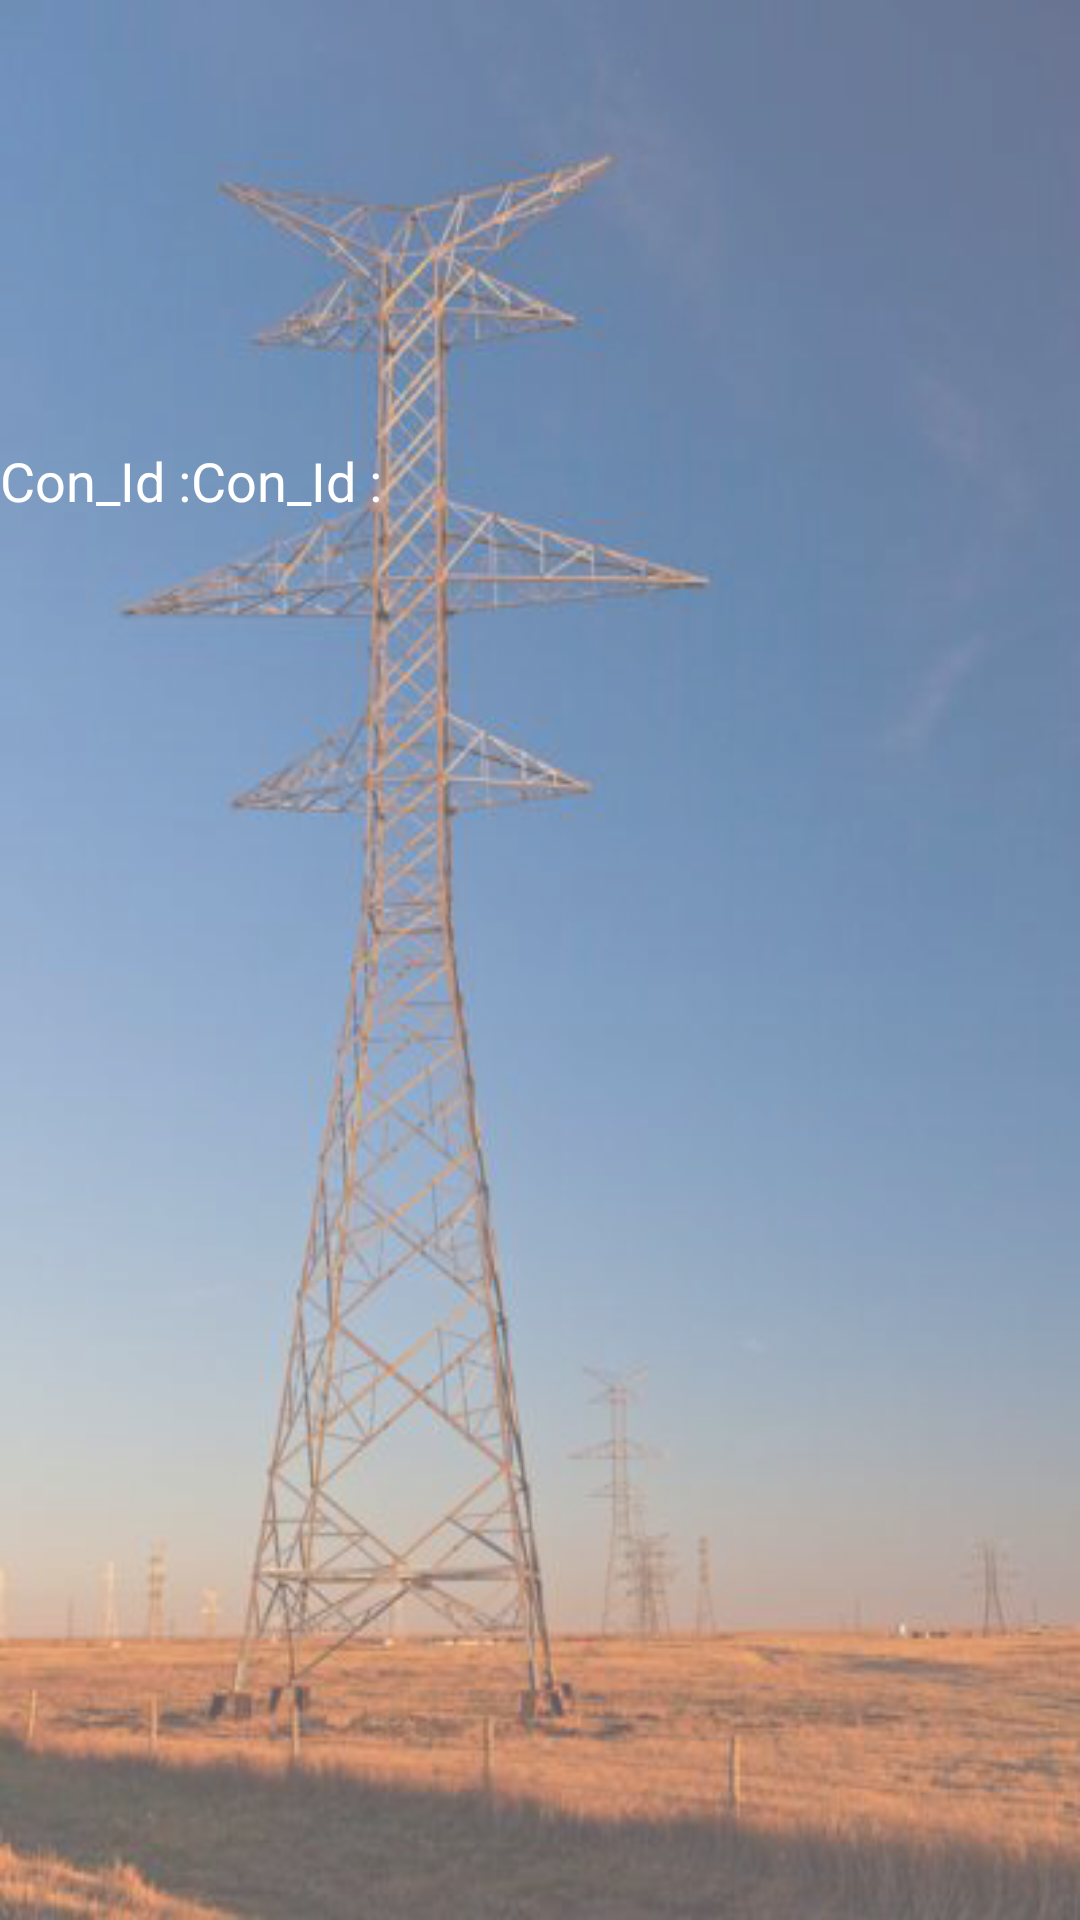

Android layout source for this screen:
<!-- AndroidManifest.xml: application theme AppTheme -->
<!-- res/layout/activity_print_bill.xml -->
<?xml version="1.0" encoding="utf-8"?>
<androidx.constraintlayout.widget.ConstraintLayout xmlns:android="http://schemas.android.com/apk/res/android"
    xmlns:app="http://schemas.android.com/apk/res-auto"
    xmlns:tools="http://schemas.android.com/tools"
    android:layout_width="match_parent"
    android:layout_height="match_parent"
    android:background="@drawable/pole1"
    tools:context=".ui.Act_Print_Bill">

    <androidx.appcompat.widget.LinearLayoutCompat
        android:layout_width="match_parent"
        android:layout_height="wrap_content"
        android:orientation="horizontal"
        app:layout_constraintBottom_toTopOf="@+id/guideline3"
        app:layout_constraintEnd_toEndOf="parent"
        app:layout_constraintHorizontal_bias="1.0"
        app:layout_constraintStart_toStartOf="parent"
        app:layout_constraintTop_toTopOf="parent">

        <TextView
            style="@style/ShapeAppearance.MaterialComponents.LargeComponent"
            android:layout_width="wrap_content"
            android:layout_height="wrap_content"
            android:layout_gravity="right"
            android:text="Con_Id :"
            android:textColor="#FFFFFF"
            android:textSize="18sp" />

        <TextView
            style="@style/ShapeAppearance.MaterialComponents.LargeComponent"
            android:layout_width="wrap_content"
            android:layout_height="wrap_content"
            android:layout_gravity="right"
            android:text="Con_Id :"
            android:textColor="#FFFFFF"
            android:textSize="18sp" />
    </androidx.appcompat.widget.LinearLayoutCompat>

    <androidx.constraintlayout.widget.Guideline
        android:id="@+id/guideline3"
        android:layout_width="wrap_content"
        android:layout_height="wrap_content"
        android:orientation="horizontal"
        app:layout_constraintGuide_percent="0.5" />

    <androidx.constraintlayout.widget.Guideline
        android:id="@+id/guideline4"
        android:layout_width="wrap_content"
        android:layout_height="wrap_content"
        android:orientation="vertical"
        app:layout_constraintGuide_percent="0.5" />
</androidx.constraintlayout.widget.ConstraintLayout>
<!-- resources referenced by this layout -->
<resources>
  <!-- drawable pole1: png bitmap (drawable, 221924 bytes) -->
  <style name="AppTheme" parent="Theme.AppCompat.Light.DarkActionBar">
          <item name="colorControlNormal">#ffffff</item>
          <item name="colorControlActivated">@color/accent</item>
          <item name="colorControlHighlight">@color/accent</item>
          <item name="android:textViewStyle">@style/RobotoTextViewStyle</item>
          <item name="android:autoCompleteTextViewStyle">@style/RobotoAutoCompleteTextViewStyle</item>
          <item name="android:editTextStyle">@style/RobotoEditTextStyle</item>
      </style>
  <color name="accent">#ffffff</color>
  <style name="RobotoTextViewStyle" parent="android:Widget.TextView">
      </style>
  <style name="RobotoAutoCompleteTextViewStyle" parent="android:Widget.AutoCompleteTextView">
      </style>
  <style name="RobotoEditTextStyle" parent="android:Widget.EditText">
      </style>
</resources>
